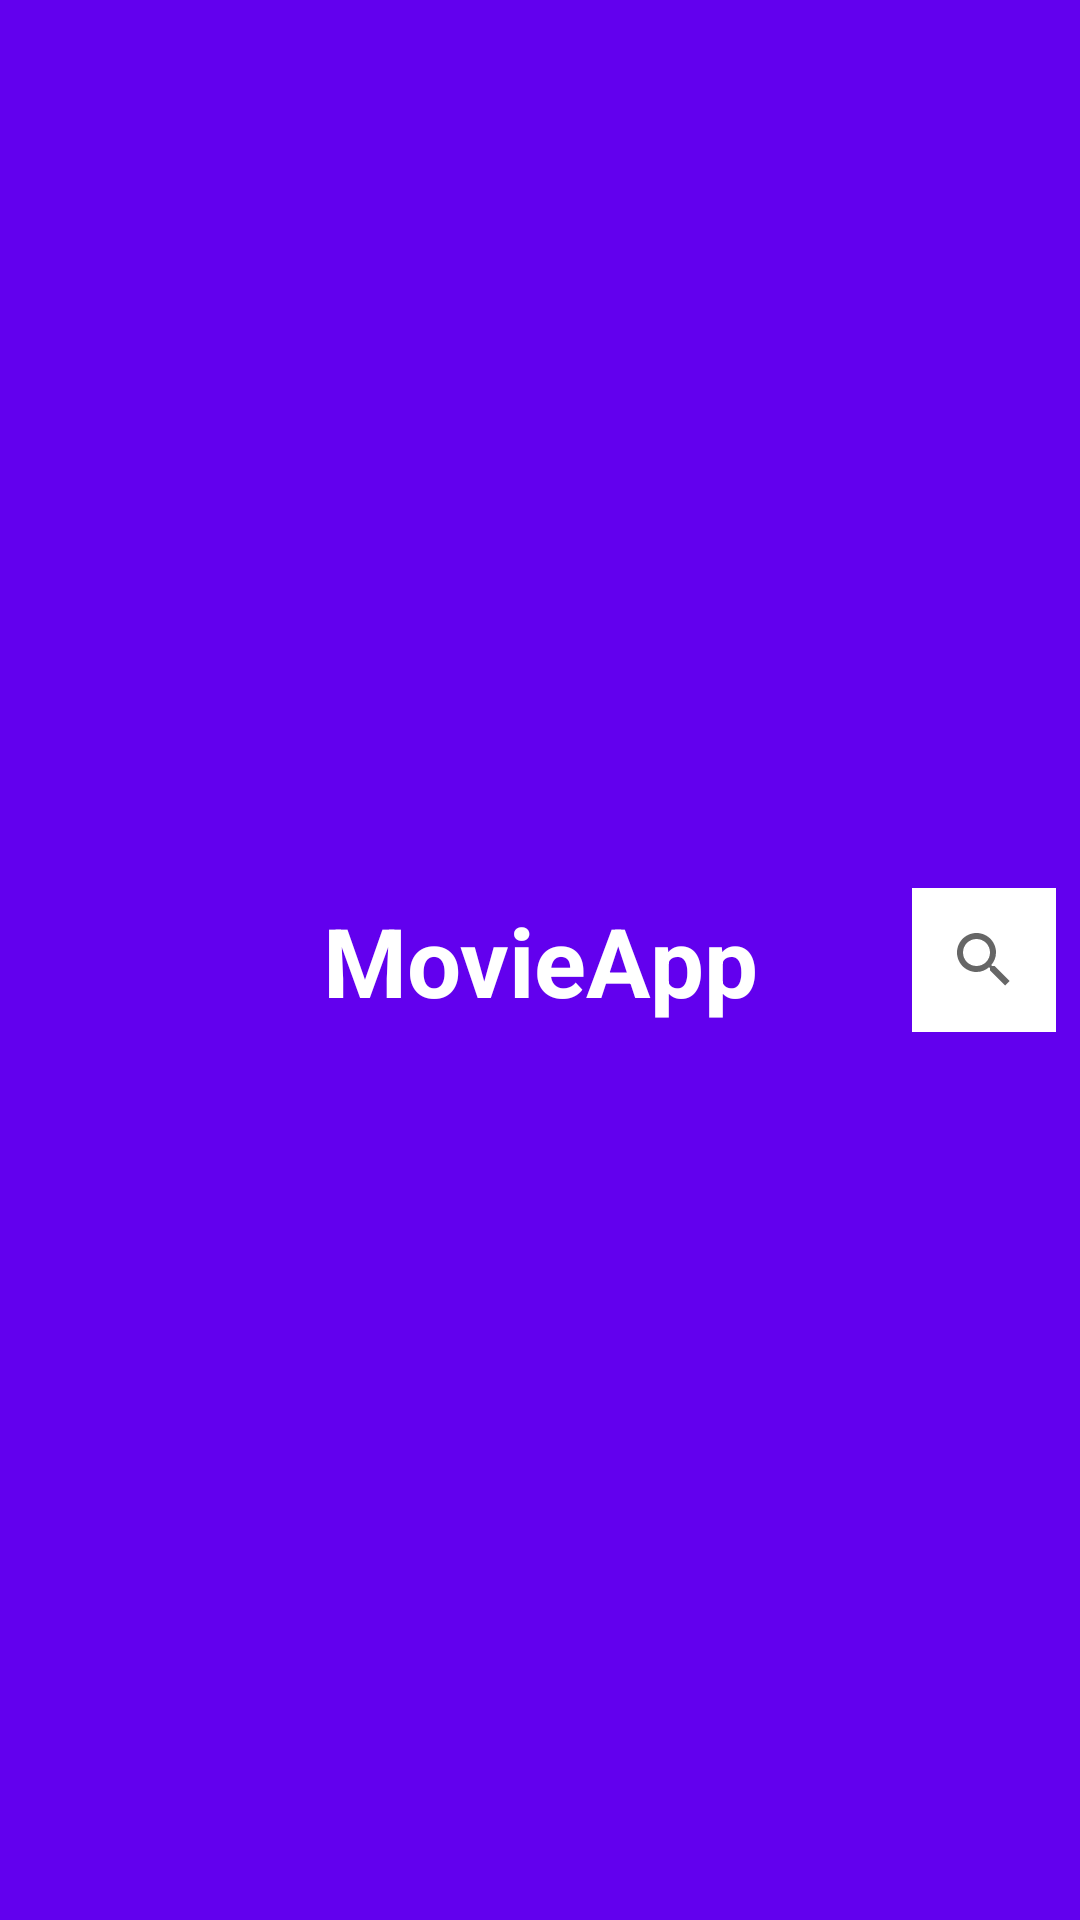

Layout XML and referenced resources for this Android screen:
<!-- AndroidManifest.xml: application theme Theme.MovieApp -->
<!-- res/layout/custom_toolbar.xml -->
<?xml version="1.0" encoding="utf-8"?>
<androidx.appcompat.widget.Toolbar xmlns:android="http://schemas.android.com/apk/res/android"
    xmlns:app="http://schemas.android.com/apk/res-auto"
    android:layout_width="match_parent"
    android:layout_height="@dimen/toolbar_height"
    app:contentInsetStart="0dp">

    <androidx.constraintlayout.widget.ConstraintLayout
        android:layout_width="match_parent"
        android:layout_height="match_parent"
        android:gravity="center">

        <TextView
            android:id="@+id/back_arrow"
            android:layout_width="wrap_content"
            android:layout_height="wrap_content"
            android:layout_gravity="start"
            android:visibility="gone"
            android:layout_marginHorizontal="16dp"
            android:text="@string/less_than_sign"
            android:textColor="@color/white"
            android:textSize="35sp"
            android:textStyle="bold"
            app:layout_constraintBottom_toBottomOf="parent"
        app:layout_constraintStart_toStartOf="parent"
        app:layout_constraintTop_toTopOf="parent" />

        <TextView
            android:layout_width="wrap_content"
            android:layout_height="wrap_content"
            android:text="@string/app_name"
            android:textColor="@color/white"
            android:textSize="32sp"
            android:textStyle="bold"
            app:layout_constraintBottom_toBottomOf="parent"
            app:layout_constraintEnd_toEndOf="parent"
            app:layout_constraintStart_toStartOf="parent"
            app:layout_constraintTop_toTopOf="parent" />

        <androidx.appcompat.widget.SearchView
            android:id="@+id/search"
            android:layout_width="wrap_content"
            android:layout_height="wrap_content"
            android:layout_margin="8dp"
            android:background="@color/white"
            android:focusableInTouchMode="true"
            app:layout_constraintBottom_toBottomOf="parent"
            app:layout_constraintEnd_toEndOf="parent"

            app:layout_constraintTop_toTopOf="parent" />

    </androidx.constraintlayout.widget.ConstraintLayout>

</androidx.appcompat.widget.Toolbar>
<!-- resources referenced by this layout -->
<resources>
  <color name="white">#FFFFFFFF</color>
  <string name="app_name">MovieApp</string>
  <string name="less_than_sign">\u003c</string>
  <style name="Theme.MovieApp" parent="Theme.MaterialComponents.DayNight.NoActionBar">
          
          <item name="colorPrimary">@color/purple_500</item>
          <item name="colorPrimaryVariant">@color/purple_700</item>
          <item name="colorOnPrimary">@color/white</item>
          
          <item name="colorSecondary">@color/teal_200</item>
          <item name="colorSecondaryVariant">@color/teal_700</item>
          <item name="colorOnSecondary">@color/black</item>
          
          <item name="android:statusBarColor" tools:targetApi="l">?attr/colorPrimaryVariant</item>
          
          <item name="toolbarStyle">@style/MyToolbar</item>
      </style>
  <color name="purple_500">#FF6200EE</color>
  <color name="purple_700">#FF3700B3</color>
  <color name="teal_200">#FF03DAC5</color>
  <color name="teal_700">#FF018786</color>
  <color name="black">#FF000000</color>
  <style name="MyToolbar" parent="Widget.MaterialComponents.Toolbar.Primary">
          <item name="titleTextColor">@color/white</item>
          <item name="android:textColor">@color/white</item>
          <item name="android:background">@color/purple_500</item>
      </style>
</resources>
